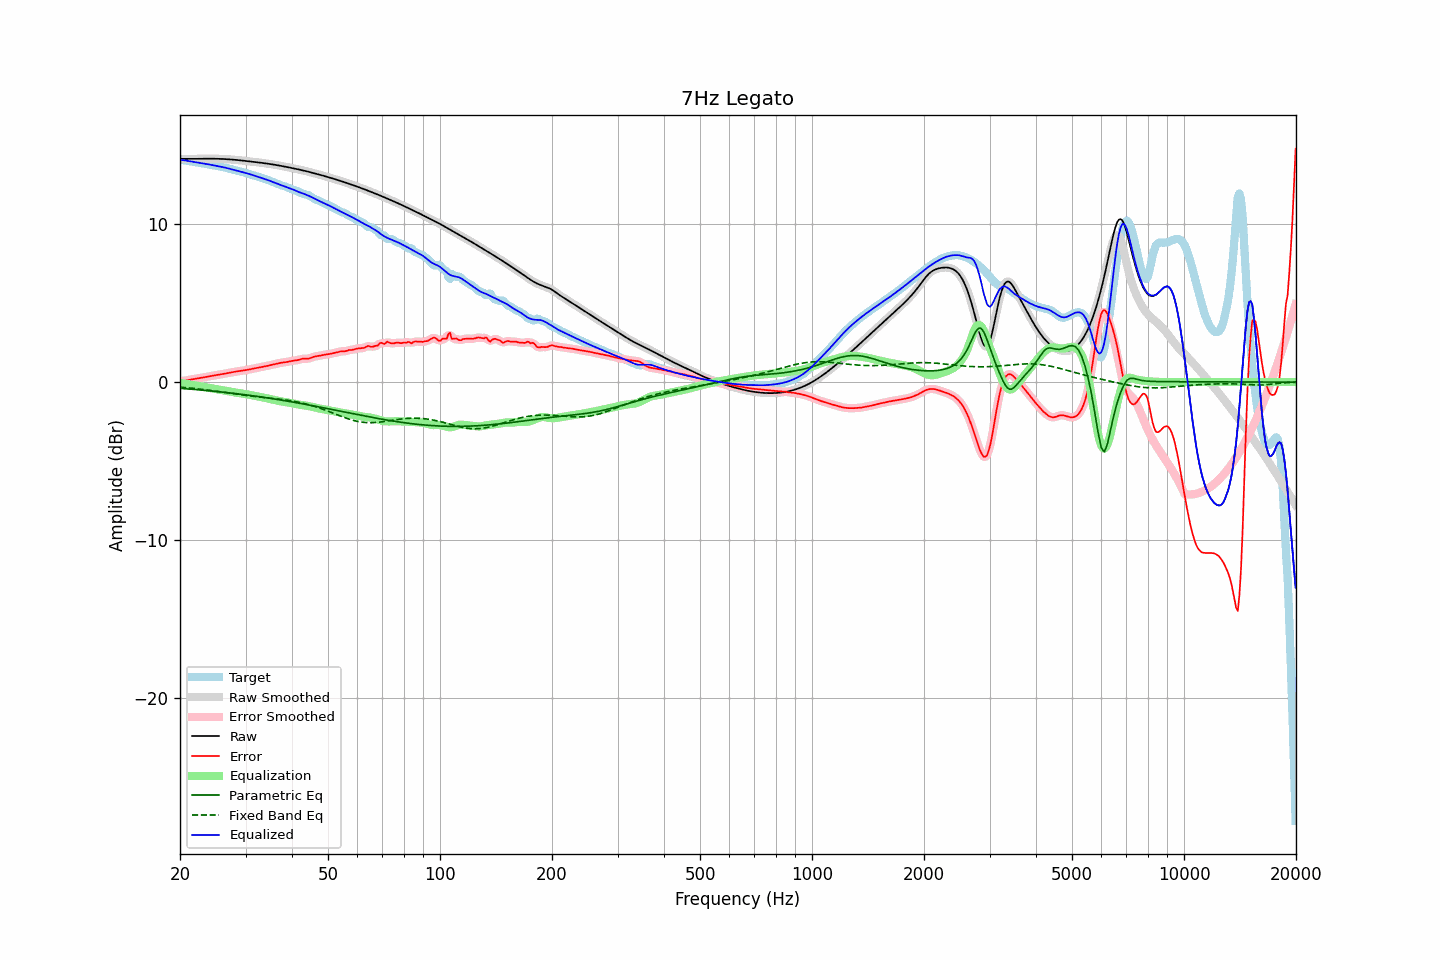

Source data for this figure (header and first rows):
frequency, raw, error, smoothed, error_smoothed, equalization, parametric_eq, fixed_band_eq, equalized_raw, equalized_smoothed, target
20.00, 14.13, 0.05, 14.13, 0.06, -0.05, -0.40, -0.32, 14.08, 14.08, 14.07
20.20, 14.13, 0.07, 14.13, 0.07, -0.07, -0.40, -0.33, 14.06, 14.06, 14.06
20.40, 14.13, 0.08, 14.13, 0.08, -0.08, -0.41, -0.33, 14.05, 14.05, 14.05
20.61, 14.13, 0.10, 14.13, 0.10, -0.10, -0.42, -0.34, 14.03, 14.03, 14.04
20.81, 14.13, 0.11, 14.13, 0.11, -0.11, -0.43, -0.35, 14.02, 14.02, 14.02
21.02, 14.13, 0.13, 14.13, 0.13, -0.13, -0.43, -0.36, 14.00, 14.00, 14.00
21.23, 14.13, 0.15, 14.13, 0.15, -0.15, -0.44, -0.37, 13.98, 13.98, 13.98
21.44, 14.13, 0.16, 14.13, 0.16, -0.16, -0.45, -0.38, 13.97, 13.97, 13.97
21.66, 14.13, 0.18, 14.13, 0.18, -0.18, -0.46, -0.39, 13.95, 13.95, 13.95
21.87, 14.13, 0.20, 14.13, 0.20, -0.20, -0.47, -0.40, 13.93, 13.93, 13.93
22.09, 14.13, 0.22, 14.13, 0.22, -0.22, -0.47, -0.41, 13.92, 13.92, 13.92
22.31, 14.14, 0.24, 14.14, 0.24, -0.23, -0.48, -0.43, 13.90, 13.90, 13.90
22.54, 14.14, 0.25, 14.14, 0.25, -0.25, -0.49, -0.44, 13.89, 13.89, 13.88
22.76, 14.14, 0.27, 14.14, 0.27, -0.27, -0.50, -0.45, 13.87, 13.87, 13.87
22.99, 14.14, 0.29, 14.14, 0.29, -0.29, -0.51, -0.46, 13.85, 13.85, 13.85
23.22, 14.14, 0.31, 14.14, 0.31, -0.31, -0.52, -0.47, 13.83, 13.83, 13.83
23.45, 14.14, 0.32, 14.14, 0.32, -0.33, -0.53, -0.49, 13.82, 13.82, 13.82
23.69, 14.14, 0.34, 14.14, 0.34, -0.34, -0.54, -0.50, 13.80, 13.80, 13.80
23.92, 14.14, 0.36, 14.14, 0.36, -0.36, -0.55, -0.51, 13.78, 13.78, 13.78
24.16, 14.14, 0.38, 14.14, 0.38, -0.38, -0.56, -0.53, 13.76, 13.76, 13.76
24.40, 14.14, 0.40, 14.14, 0.40, -0.40, -0.57, -0.54, 13.74, 13.74, 13.74
24.65, 14.14, 0.42, 14.14, 0.42, -0.42, -0.58, -0.55, 13.72, 13.72, 13.72
24.89, 14.14, 0.44, 14.14, 0.44, -0.44, -0.59, -0.57, 13.70, 13.70, 13.70
25.14, 14.14, 0.45, 14.14, 0.45, -0.45, -0.60, -0.58, 13.68, 13.68, 13.68
25.39, 14.13, 0.47, 14.13, 0.47, -0.47, -0.61, -0.60, 13.67, 13.67, 13.66
25.65, 14.13, 0.49, 14.13, 0.49, -0.49, -0.62, -0.61, 13.65, 13.65, 13.65
25.91, 14.13, 0.50, 14.13, 0.50, -0.50, -0.63, -0.63, 13.62, 13.62, 13.63
26.16, 14.12, 0.52, 14.12, 0.52, -0.52, -0.64, -0.64, 13.60, 13.60, 13.60
26.43, 14.12, 0.54, 14.12, 0.54, -0.54, -0.65, -0.66, 13.58, 13.58, 13.58
26.69, 14.11, 0.56, 14.11, 0.56, -0.56, -0.66, -0.67, 13.55, 13.55, 13.56
26.96, 14.11, 0.58, 14.11, 0.58, -0.58, -0.67, -0.69, 13.53, 13.53, 13.53
27.23, 14.10, 0.60, 14.10, 0.60, -0.60, -0.68, -0.70, 13.50, 13.50, 13.50
27.50, 14.09, 0.62, 14.09, 0.62, -0.62, -0.69, -0.72, 13.48, 13.48, 13.47
27.77, 14.08, 0.64, 14.08, 0.64, -0.63, -0.71, -0.73, 13.45, 13.45, 13.45
28.05, 14.07, 0.65, 14.07, 0.65, -0.65, -0.72, -0.75, 13.42, 13.42, 13.42
28.33, 14.07, 0.67, 14.07, 0.67, -0.67, -0.73, -0.76, 13.40, 13.40, 13.40
28.62, 14.06, 0.68, 14.06, 0.68, -0.68, -0.74, -0.78, 13.37, 13.37, 13.37
28.90, 14.04, 0.70, 14.04, 0.70, -0.70, -0.76, -0.79, 13.35, 13.35, 13.35
29.19, 14.03, 0.71, 14.03, 0.71, -0.71, -0.77, -0.80, 13.32, 13.32, 13.32
29.48, 14.02, 0.73, 14.02, 0.73, -0.73, -0.78, -0.82, 13.29, 13.29, 13.30
29.78, 14.01, 0.74, 14.01, 0.74, -0.74, -0.79, -0.83, 13.27, 13.27, 13.27
30.08, 14.00, 0.76, 14.00, 0.76, -0.76, -0.81, -0.85, 13.24, 13.24, 13.24
30.38, 13.99, 0.78, 13.99, 0.78, -0.78, -0.82, -0.86, 13.21, 13.21, 13.21
30.68, 13.98, 0.80, 13.98, 0.80, -0.80, -0.83, -0.87, 13.18, 13.18, 13.18
30.99, 13.96, 0.82, 13.96, 0.82, -0.82, -0.85, -0.88, 13.14, 13.14, 13.14
31.30, 13.95, 0.84, 13.95, 0.84, -0.84, -0.86, -0.90, 13.11, 13.11, 13.11
31.61, 13.94, 0.86, 13.94, 0.86, -0.86, -0.88, -0.91, 13.08, 13.08, 13.08
31.93, 13.93, 0.88, 13.93, 0.88, -0.88, -0.89, -0.92, 13.05, 13.05, 13.05
32.24, 13.92, 0.90, 13.92, 0.90, -0.90, -0.90, -0.93, 13.01, 13.01, 13.01
32.57, 13.90, 0.92, 13.90, 0.92, -0.92, -0.92, -0.94, 12.98, 12.98, 12.98
32.89, 13.89, 0.94, 13.89, 0.94, -0.94, -0.93, -0.95, 12.95, 12.95, 12.95
33.22, 13.88, 0.96, 13.88, 0.96, -0.96, -0.95, -0.96, 12.92, 12.92, 12.92
33.55, 13.86, 0.98, 13.86, 0.98, -0.98, -0.96, -0.97, 12.88, 12.88, 12.88
33.89, 13.85, 1.00, 13.85, 1.00, -1.00, -0.98, -0.98, 12.85, 12.85, 12.85
34.23, 13.84, 1.02, 13.84, 1.02, -1.02, -0.99, -0.99, 12.81, 12.81, 12.82
34.57, 13.82, 1.04, 13.82, 1.04, -1.04, -1.01, -1.00, 12.78, 12.78, 12.78
34.92, 13.81, 1.07, 13.81, 1.07, -1.07, -1.02, -1.01, 12.74, 12.74, 12.74
35.27, 13.79, 1.09, 13.79, 1.09, -1.09, -1.04, -1.02, 12.70, 12.70, 12.70
35.62, 13.77, 1.12, 13.77, 1.12, -1.12, -1.06, -1.03, 12.66, 12.66, 12.66
35.97, 13.76, 1.14, 13.76, 1.14, -1.14, -1.07, -1.04, 12.62, 12.62, 12.62
... 635 more rows
